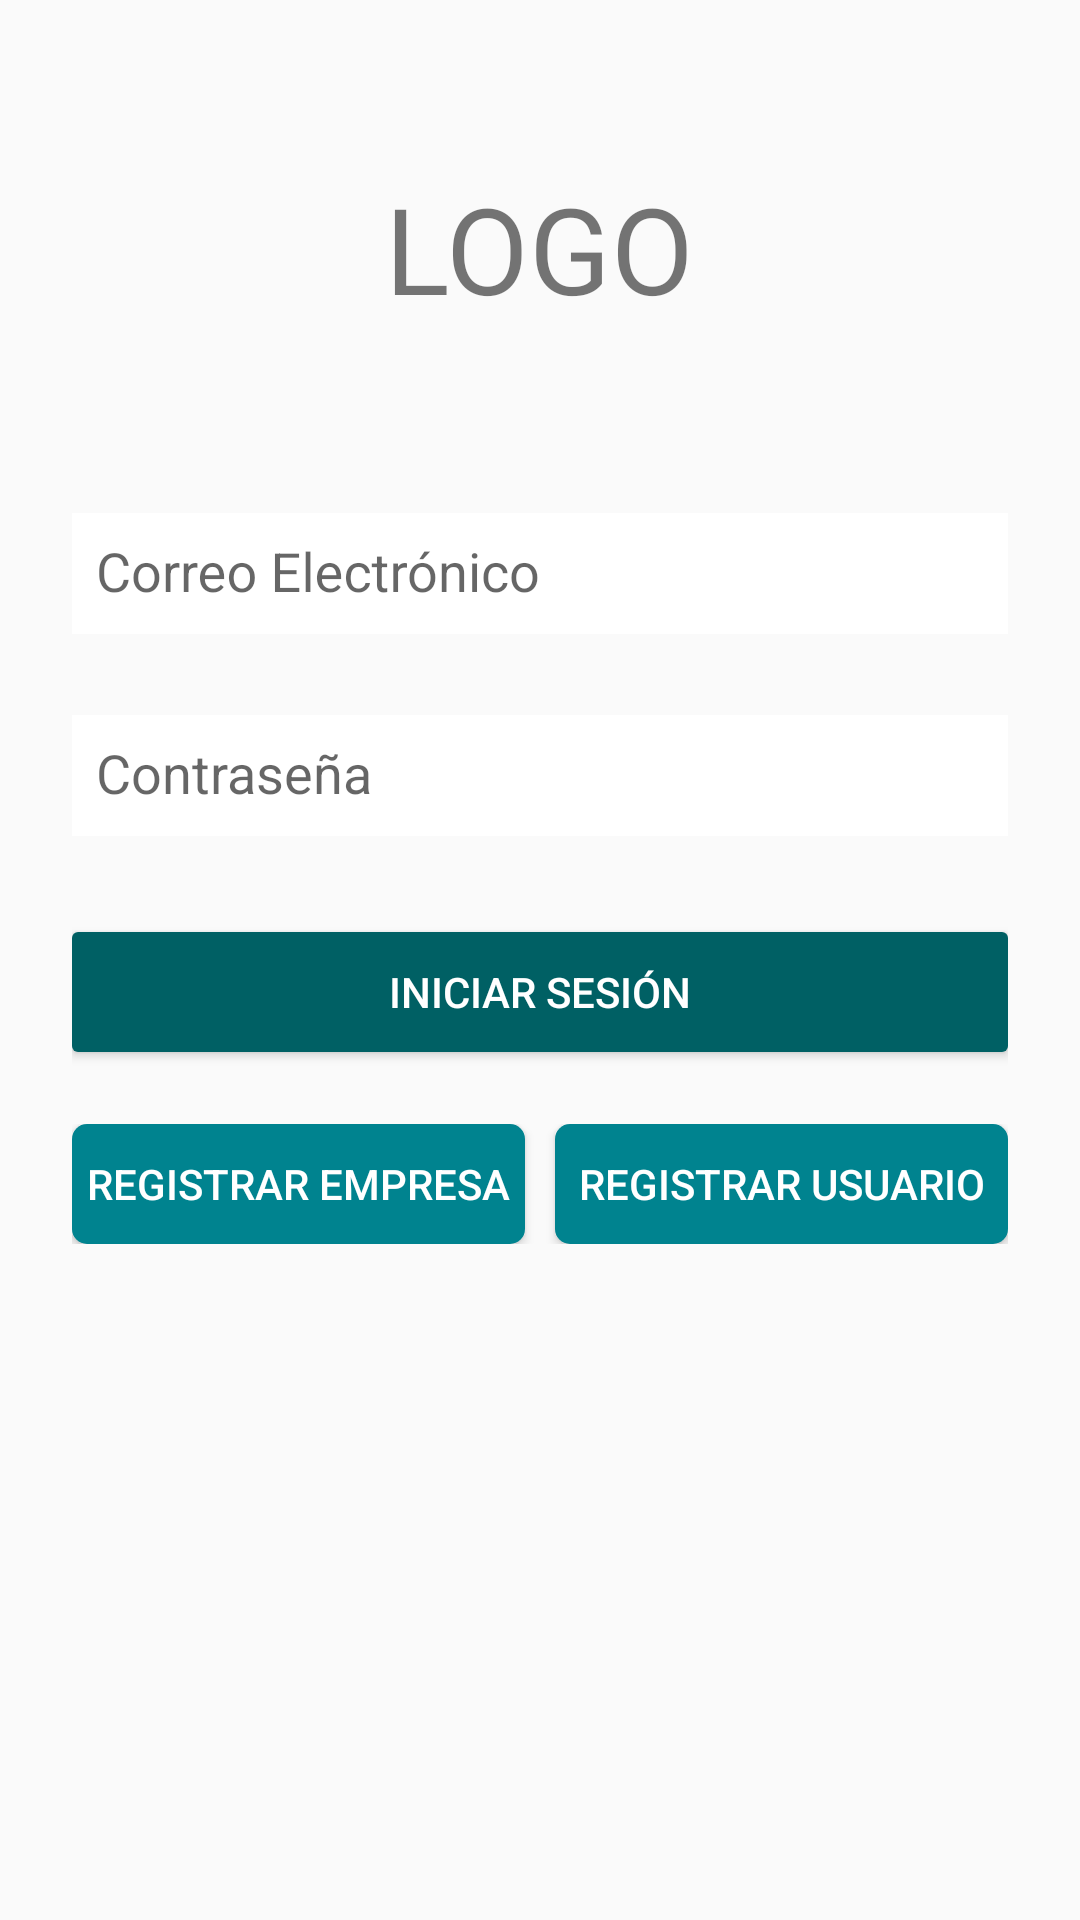

Android layout source for this screen:
<!-- AndroidManifest.xml: application theme MiTema -->
<!-- res/layout/activity_login.xml -->
<?xml version="1.0" encoding="utf-8"?>
<ScrollView xmlns:android="http://schemas.android.com/apk/res/android"
    android:layout_width="fill_parent"
    android:layout_height="fill_parent"
    android:fitsSystemWindows="true">

    <LinearLayout
        android:layout_width="match_parent"
        android:layout_height="wrap_content"
        android:orientation="vertical"
        android:paddingLeft="24dp"
        android:paddingRight="24dp"
        android:paddingTop="56dp">

        
        <TextView
            android:id="@+id/tvIniciarSesion"
            android:layout_width="wrap_content"
            android:layout_height="72dp"
            android:layout_gravity="center_horizontal"
            android:layout_marginBottom="24dp"
            android:text="LOGO"
            android:textSize="40dp" />

        
        <LinearLayout
            android:layout_width="match_parent"
            android:layout_height="wrap_content">

            <android.support.design.widget.TextInputLayout
                android:layout_width="match_parent"
                android:layout_height="wrap_content"
                android:layout_marginBottom="8dp"
                android:layout_marginTop="8dp">

                <EditText
                    android:id="@+id/edtCorreo"
                    android:layout_width="match_parent"
                    android:layout_height="wrap_content"
                    android:background="#ffffff"
                    android:drawableLeft="@drawable/correo"
                    android:drawablePadding="16dp"
                    android:hint="Correo Electrónico"
                    android:inputType="textEmailAddress"
                    android:padding="8dp" />
            </android.support.design.widget.TextInputLayout>
        </LinearLayout>

        
        <android.support.design.widget.TextInputLayout
            android:layout_width="match_parent"
            android:layout_height="wrap_content"
            android:layout_marginBottom="8dp"
            android:layout_marginTop="8dp">

            <EditText
                android:id="@+id/edtContraseña"
                android:layout_width="match_parent"
                android:layout_height="wrap_content"
                android:background="#ffffff"
                android:drawableLeft="@drawable/contrasena"
                android:drawablePadding="16dp"
                android:hint="@string/contraseña"
                android:inputType="textPassword"
                android:padding="8dp" />
        </android.support.design.widget.TextInputLayout>

        
        <android.support.v7.widget.AppCompatButton
            android:id="@+id/btnIniciarSesion"
            android:layout_width="fill_parent"
            android:layout_height="40dp"
            android:layout_marginBottom="24dp"
            android:layout_marginTop="24dp"
            android:background="@drawable/btnpresionadologin"
            android:text="@string/iniciarSesion"
            android:textAppearance="@style/Base.TextAppearance.AppCompat.Widget.Button"
            android:textColor="#ffffff" />

        <LinearLayout
            android:layout_width="fill_parent"
            android:layout_height="wrap_content"
            android:layout_below="@+id/btnIniciarSesion"
            android:orientation="horizontal">

        
            <android.support.v7.widget.AppCompatButton
                android:id="@+id/btnRegistrarEmpresa"
                android:layout_width="0.0dip"
                android:layout_height="40dp"
                android:layout_marginRight="5dp"
                android:layout_weight="1.0"
                android:background="@drawable/btnpresionadoempresa"
                android:padding="3dp"
                android:text="Registrar Empresa"
                android:textAppearance="@style/Base.TextAppearance.AppCompat.Widget.Button"
                android:textColor="#ffffff" />

        
            <android.support.v7.widget.AppCompatButton
                android:id="@+id/btnRegistrarUsuario"
                android:layout_width="0.0dip"
                android:layout_height="40dp"
                android:layout_marginLeft="5dp"
                android:layout_weight="1.0"
                android:background="@drawable/btnpresionadoempresa"
                android:padding="3dp"
                android:text="Registrar usuario"
                android:textAppearance="@style/Base.TextAppearance.AppCompat.Widget.Button"
                android:textColor="#ffffff" />

        </LinearLayout>

    </LinearLayout>


</ScrollView>
<!-- resources referenced by this layout -->
<resources>
  <!-- drawable btnpresionadoempresa (drawable) -->
  <?xml version="1.0" encoding="utf-8"?>
  <selector xmlns:android="http://schemas.android.com/apk/res/android">
      <item android:state_pressed="true">
          <shape android:shape="rectangle">
              <corners android:radius="5dp"/>
              <solid android:color="#00ACC1"/>
          </shape>
      </item>
  
      <item>
          <shape android:shape="rectangle">
              <corners android:radius="5dp"/>
              <solid android:color="#00838F"/>
          </shape>
      </item>
  </selector>
  <!-- drawable btnpresionadologin (drawable) -->
  <?xml version="1.0" encoding="utf-8"?>
  <selector xmlns:android="http://schemas.android.com/apk/res/android">
      <item android:state_pressed="true">
          <shape android:shape="rectangle">
              <solid android:color="#00838F"/>
              <corners android:radius="2dp"/>
          </shape>
      </item>
  
      <item>
          <shape android:shape="rectangle">
              <solid android:color="#006064"/>
              <corners android:radius="2dp"/>
          </shape>
      </item>
  </selector>
  <string name="iniciarSesion">Iniciar Sesión</string>
  <style name="MiTema" parent="Theme.AppCompat.Light.NoActionBar">
  
      
      <item name="colorPrimary">@color/primary</item>
      <item name="colorPrimaryDark">@color/primary_dark</item>
      <item name="colorAccent">@color/accent</item>
  
  </style>
  <color name="primary">#795548</color>
  <color name="primary_dark">#5D4037</color>
  <color name="accent">#827717</color>
</resources>
